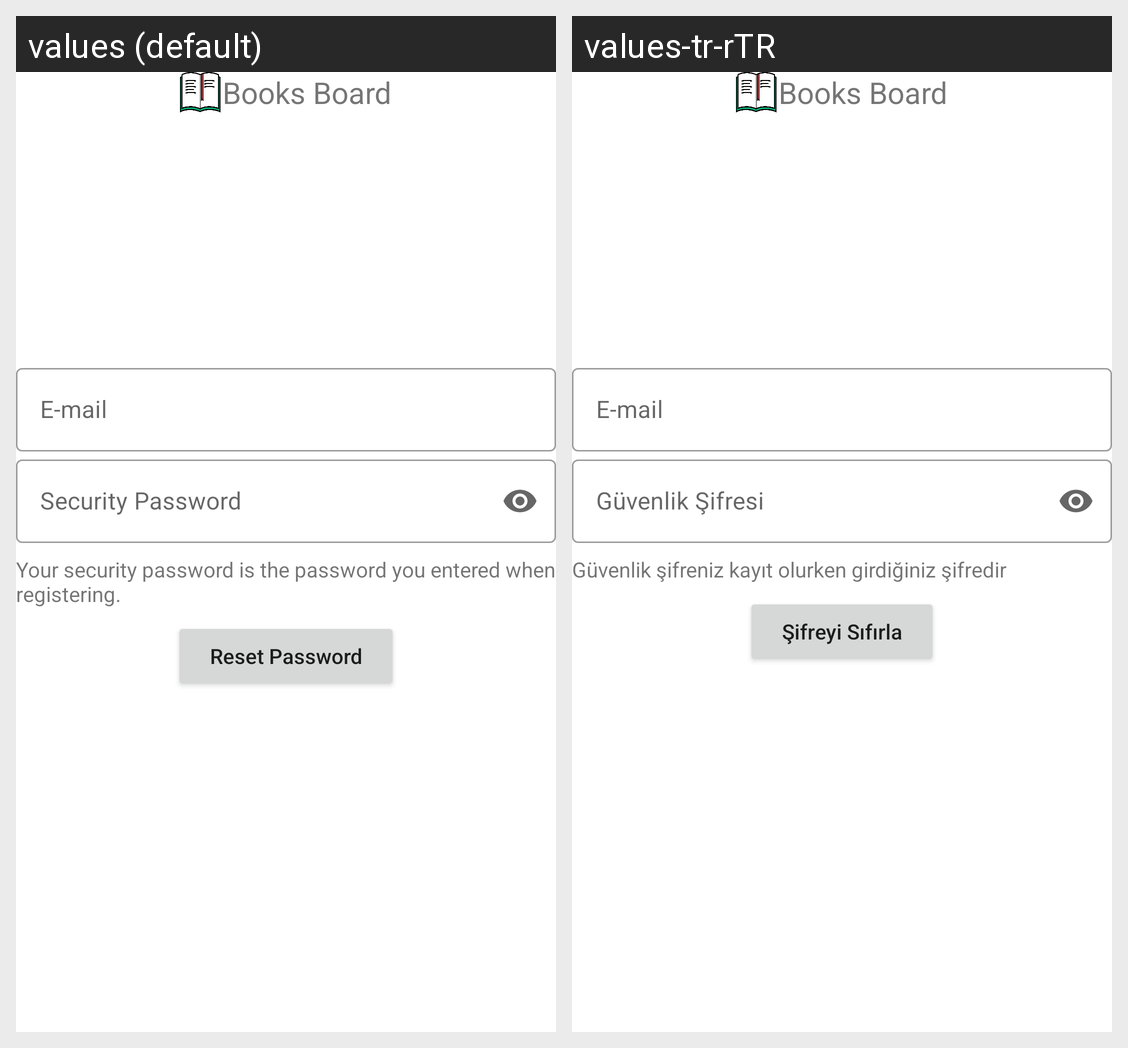

For this localized Android screen grid, give each drawn string resource with its value in every locale shown.
Android screen res/layout/fragment_forgot_password.xml rendered under 2 locales, left to right: values (default), values-tr-rTR. Device: Nexus 5 (rendered at 1080×1920; each locale shown at half size, 540×960, under a caption strip naming it); theme Theme.TurkiyeFinansAndroidHello.
Strings drawn on this screen, with the default value and each locale's value (text and hints the layout hard-codes, and strings that could not be matched under every locale, appear in the picture but are not listed):

app_name
  values: Books Board
  values-tr-rTR: Books Board  [not translated; the default value is used]

email
  values: E-mail
  values-tr-rTR: E-mail  [not translated; the default value is used]

security_password
  values: Security Password
  values-tr-rTR: Güvenlik Şifresi

forgot_password_helper
  values: Your security password is the password you entered when registering.
  values-tr-rTR: Güvenlik şifreniz kayıt olurken girdiğiniz şifredir

reset_password_tv
  values: Reset Password
  values-tr-rTR: Şifreyi Sıfırla
